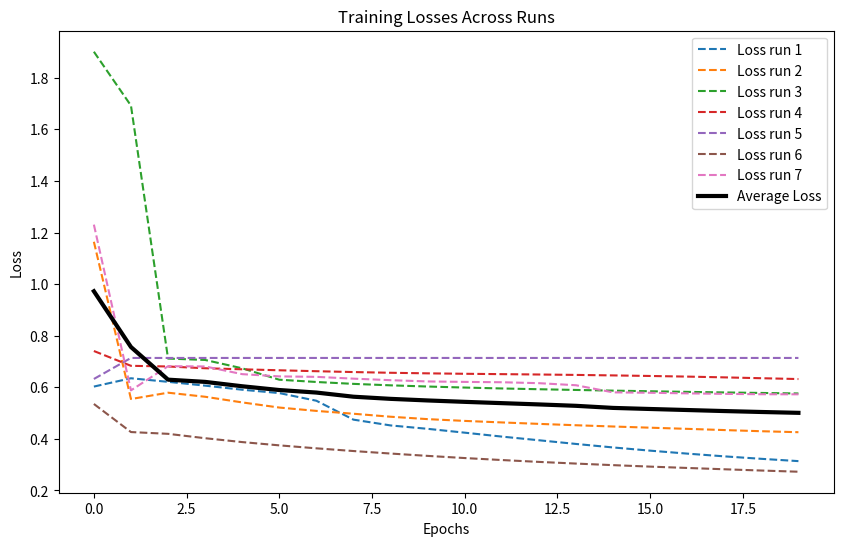

Python code for this plot:
import re
import numpy as np
import matplotlib.pyplot as plt

def extract_avg_losses(logs):
    losses = re.findall(r"Epoch \d+: (\d+\.\d+)", logs)
    losses = [float(loss) for loss in losses]
    return losses


def extract_training_losses(logs):
    tab_losses = []
    for log in logs:
        losses = re.findall(r"Training Loss: (\d+\.\d+)", log)
        losses = [float(loss) for loss in losses]
        tab_losses.append(losses)
    return tab_losses



logs_avg = """
Average training loss per epoch across all runs:
Epoch 1: 0.9723
Epoch 2: 0.7561
Epoch 3: 0.6295
Epoch 4: 0.6209
Epoch 5: 0.6039
Epoch 6: 0.5893
Epoch 7: 0.5795
Epoch 8: 0.5634
Epoch 9: 0.5551
Epoch 10: 0.5489
Epoch 11: 0.5435
Epoch 12: 0.5385
Epoch 13: 0.5335
Epoch 14: 0.5281
Epoch 15: 0.5200
Epoch 16: 0.5158
Epoch 17: 0.5118
Epoch 18: 0.5078
Epoch 19: 0.5042
Epoch 20: 0.5009
"""

logs = """
Training run 1/7
2024-10-31 19:40:39.208812: E external/local_xla/xla/stream_executor/cuda/cuda_driver.cc:274] failed call to cuInit: CUDA_ERROR_NO_DEVICE: no CUDA-capable device is detected
Epoch 1/20 - Training Loss: 0.6027 - Training Accuracy: 4.90%
Epoch 1/20 - Test Loss: 0.6894 - Test Accuracy: 4.84%
Epoch 2/20 - Training Loss: 0.6349 - Training Accuracy: 4.90%
Epoch 2/20 - Test Loss: 0.6862 - Test Accuracy: 4.84%
Epoch 3/20 - Training Loss: 0.6211 - Training Accuracy: 4.90%
Epoch 3/20 - Test Loss: 0.6839 - Test Accuracy: 4.84%
Epoch 4/20 - Training Loss: 0.6063 - Training Accuracy: 4.90%
Epoch 4/20 - Test Loss: 0.6818 - Test Accuracy: 4.84%
Epoch 5/20 - Training Loss: 0.5905 - Training Accuracy: 4.90%
Epoch 5/20 - Test Loss: 0.6793 - Test Accuracy: 4.84%
Epoch 6/20 - Training Loss: 0.5775 - Training Accuracy: 4.90%
Epoch 6/20 - Test Loss: 0.6760 - Test Accuracy: 4.84%
Epoch 7/20 - Training Loss: 0.5478 - Training Accuracy: 4.90%
Epoch 7/20 - Test Loss: 0.6596 - Test Accuracy: 4.84%
Epoch 8/20 - Training Loss: 0.4745 - Training Accuracy: 4.90%
Epoch 8/20 - Test Loss: 0.6392 - Test Accuracy: 4.84%
Epoch 9/20 - Training Loss: 0.4521 - Training Accuracy: 4.90%
Epoch 9/20 - Test Loss: 0.6335 - Test Accuracy: 4.84%
Epoch 10/20 - Training Loss: 0.4389 - Training Accuracy: 4.90%
Epoch 10/20 - Test Loss: 0.6280 - Test Accuracy: 4.84%
Epoch 11/20 - Training Loss: 0.4240 - Training Accuracy: 4.90%
Epoch 11/20 - Test Loss: 0.6228 - Test Accuracy: 4.84%
Epoch 12/20 - Training Loss: 0.4088 - Training Accuracy: 4.90%
Epoch 12/20 - Test Loss: 0.6177 - Test Accuracy: 4.84%
Epoch 13/20 - Training Loss: 0.3946 - Training Accuracy: 4.90%
Epoch 13/20 - Test Loss: 0.6125 - Test Accuracy: 4.84%
Epoch 14/20 - Training Loss: 0.3803 - Training Accuracy: 4.90%
Epoch 14/20 - Test Loss: 0.6073 - Test Accuracy: 4.84%
Epoch 15/20 - Training Loss: 0.3667 - Training Accuracy: 4.90%
Epoch 15/20 - Test Loss: 0.6025 - Test Accuracy: 4.84%
Epoch 16/20 - Training Loss: 0.3543 - Training Accuracy: 4.90%
Epoch 16/20 - Test Loss: 0.5979 - Test Accuracy: 4.84%
Epoch 17/20 - Training Loss: 0.3428 - Training Accuracy: 4.90%
Epoch 17/20 - Test Loss: 0.5937 - Test Accuracy: 4.84%
Epoch 18/20 - Training Loss: 0.3322 - Training Accuracy: 4.90%
Epoch 18/20 - Test Loss: 0.5897 - Test Accuracy: 4.84%
Epoch 19/20 - Training Loss: 0.3226 - Training Accuracy: 4.90%
Epoch 19/20 - Test Loss: 0.5855 - Test Accuracy: 4.84%
Epoch 20/20 - Training Loss: 0.3137 - Training Accuracy: 4.90%
Epoch 20/20 - Test Loss: 0.5814 - Test Accuracy: 4.84%
Train accuracy: 65.25885558583107
Test accuracy: 63.44086021505376
Training run 2/7
Epoch 1/20 - Training Loss: 1.1641 - Training Accuracy: 4.90%
Epoch 1/20 - Test Loss: 0.7007 - Test Accuracy: 4.84%
Epoch 2/20 - Training Loss: 0.5544 - Training Accuracy: 4.90%
Epoch 2/20 - Test Loss: 0.6962 - Test Accuracy: 4.84%
Epoch 3/20 - Training Loss: 0.5790 - Training Accuracy: 4.90%
Epoch 3/20 - Test Loss: 0.6907 - Test Accuracy: 4.84%
Epoch 4/20 - Training Loss: 0.5632 - Training Accuracy: 4.90%
Epoch 4/20 - Test Loss: 0.6868 - Test Accuracy: 4.84%
Epoch 5/20 - Training Loss: 0.5413 - Training Accuracy: 4.90%
Epoch 5/20 - Test Loss: 0.6828 - Test Accuracy: 4.84%
Epoch 6/20 - Training Loss: 0.5214 - Training Accuracy: 4.90%
Epoch 6/20 - Test Loss: 0.6777 - Test Accuracy: 4.84%
Epoch 7/20 - Training Loss: 0.5084 - Training Accuracy: 4.90%
Epoch 7/20 - Test Loss: 0.6720 - Test Accuracy: 4.84%
Epoch 8/20 - Training Loss: 0.4974 - Training Accuracy: 4.90%
Epoch 8/20 - Test Loss: 0.6663 - Test Accuracy: 4.84%
Epoch 9/20 - Training Loss: 0.4858 - Training Accuracy: 4.90%
Epoch 9/20 - Test Loss: 0.6612 - Test Accuracy: 4.84%
Epoch 10/20 - Training Loss: 0.4765 - Training Accuracy: 4.90%
Epoch 10/20 - Test Loss: 0.6562 - Test Accuracy: 4.84%
Epoch 11/20 - Training Loss: 0.4696 - Training Accuracy: 4.90%
Epoch 11/20 - Test Loss: 0.6516 - Test Accuracy: 4.84%
Epoch 12/20 - Training Loss: 0.4637 - Training Accuracy: 4.90%
Epoch 12/20 - Test Loss: 0.6475 - Test Accuracy: 4.84%
Epoch 13/20 - Training Loss: 0.4581 - Training Accuracy: 4.90%
Epoch 13/20 - Test Loss: 0.6437 - Test Accuracy: 4.84%
Epoch 14/20 - Training Loss: 0.4528 - Training Accuracy: 4.90%
Epoch 14/20 - Test Loss: 0.6399 - Test Accuracy: 4.84%
Epoch 15/20 - Training Loss: 0.4479 - Training Accuracy: 4.90%
Epoch 15/20 - Test Loss: 0.6363 - Test Accuracy: 4.84%
Epoch 16/20 - Training Loss: 0.4433 - Training Accuracy: 4.90%
Epoch 16/20 - Test Loss: 0.6329 - Test Accuracy: 4.84%
Epoch 17/20 - Training Loss: 0.4388 - Training Accuracy: 4.90%
Epoch 17/20 - Test Loss: 0.6296 - Test Accuracy: 4.84%
Epoch 18/20 - Training Loss: 0.4341 - Training Accuracy: 4.90%
Epoch 18/20 - Test Loss: 0.6263 - Test Accuracy: 4.84%
Epoch 19/20 - Training Loss: 0.4296 - Training Accuracy: 4.90%
Epoch 19/20 - Test Loss: 0.6233 - Test Accuracy: 4.84%
Epoch 20/20 - Training Loss: 0.4258 - Training Accuracy: 4.90%
Epoch 20/20 - Test Loss: 0.6201 - Test Accuracy: 4.84%
Train accuracy: 67.71117166212534
Test accuracy: 65.59139784946237
Training run 3/7
Epoch 1/20 - Training Loss: 1.9009 - Training Accuracy: 4.90%
Epoch 1/20 - Test Loss: 1.8891 - Test Accuracy: 4.84%
Epoch 2/20 - Training Loss: 1.6920 - Training Accuracy: 4.90%
Epoch 2/20 - Test Loss: 1.1041 - Test Accuracy: 4.84%
Epoch 3/20 - Training Loss: 0.7113 - Training Accuracy: 4.90%
Epoch 3/20 - Test Loss: 0.7276 - Test Accuracy: 4.84%
Epoch 4/20 - Training Loss: 0.7059 - Training Accuracy: 4.90%
Epoch 4/20 - Test Loss: 0.7166 - Test Accuracy: 4.84%
Epoch 5/20 - Training Loss: 0.6735 - Training Accuracy: 4.90%
Epoch 5/20 - Test Loss: 0.7030 - Test Accuracy: 4.84%
Epoch 6/20 - Training Loss: 0.6293 - Training Accuracy: 4.90%
Epoch 6/20 - Test Loss: 0.6974 - Test Accuracy: 4.84%
Epoch 7/20 - Training Loss: 0.6205 - Training Accuracy: 4.90%
Epoch 7/20 - Test Loss: 0.6937 - Test Accuracy: 4.84%
Epoch 8/20 - Training Loss: 0.6132 - Training Accuracy: 4.90%
Epoch 8/20 - Test Loss: 0.6907 - Test Accuracy: 4.84%
Epoch 9/20 - Training Loss: 0.6075 - Training Accuracy: 4.90%
Epoch 9/20 - Test Loss: 0.6882 - Test Accuracy: 4.84%
Epoch 10/20 - Training Loss: 0.6029 - Training Accuracy: 4.90%
Epoch 10/20 - Test Loss: 0.6854 - Test Accuracy: 4.84%
Epoch 11/20 - Training Loss: 0.5989 - Training Accuracy: 4.90%
Epoch 11/20 - Test Loss: 0.6823 - Test Accuracy: 4.84%
Epoch 12/20 - Training Loss: 0.5954 - Training Accuracy: 4.90%
Epoch 12/20 - Test Loss: 0.6793 - Test Accuracy: 4.84%
Epoch 13/20 - Training Loss: 0.5924 - Training Accuracy: 4.90%
Epoch 13/20 - Test Loss: 0.6762 - Test Accuracy: 4.84%
Epoch 14/20 - Training Loss: 0.5896 - Training Accuracy: 4.90%
Epoch 14/20 - Test Loss: 0.6735 - Test Accuracy: 4.84%
Epoch 15/20 - Training Loss: 0.5870 - Training Accuracy: 4.90%
Epoch 15/20 - Test Loss: 0.6710 - Test Accuracy: 4.84%
Epoch 16/20 - Training Loss: 0.5846 - Training Accuracy: 4.90%
Epoch 16/20 - Test Loss: 0.6687 - Test Accuracy: 4.84%
Epoch 17/20 - Training Loss: 0.5822 - Training Accuracy: 4.90%
Epoch 17/20 - Test Loss: 0.6667 - Test Accuracy: 4.84%
Epoch 18/20 - Training Loss: 0.5800 - Training Accuracy: 4.90%
Epoch 18/20 - Test Loss: 0.6649 - Test Accuracy: 4.84%
Epoch 19/20 - Training Loss: 0.5780 - Training Accuracy: 4.90%
Epoch 19/20 - Test Loss: 0.6631 - Test Accuracy: 4.84%
Epoch 20/20 - Training Loss: 0.5760 - Training Accuracy: 4.90%
Epoch 20/20 - Test Loss: 0.6614 - Test Accuracy: 4.84%
Train accuracy: 65.25885558583107
Test accuracy: 63.44086021505376
Training run 4/7
Epoch 1/20 - Training Loss: 0.7406 - Training Accuracy: 4.90%
Epoch 1/20 - Test Loss: 0.7083 - Test Accuracy: 4.84%
Epoch 2/20 - Training Loss: 0.6832 - Training Accuracy: 4.90%
Epoch 2/20 - Test Loss: 0.7093 - Test Accuracy: 4.84%
Epoch 3/20 - Training Loss: 0.6806 - Training Accuracy: 4.90%
Epoch 3/20 - Test Loss: 0.7053 - Test Accuracy: 4.84%
Epoch 4/20 - Training Loss: 0.6738 - Training Accuracy: 4.90%
Epoch 4/20 - Test Loss: 0.7024 - Test Accuracy: 4.84%
Epoch 5/20 - Training Loss: 0.6697 - Training Accuracy: 4.90%
Epoch 5/20 - Test Loss: 0.6997 - Test Accuracy: 4.84%
Epoch 6/20 - Training Loss: 0.6659 - Training Accuracy: 4.90%
Epoch 6/20 - Test Loss: 0.6974 - Test Accuracy: 4.84%
Epoch 7/20 - Training Loss: 0.6623 - Training Accuracy: 4.90%
Epoch 7/20 - Test Loss: 0.6949 - Test Accuracy: 4.84%
Epoch 8/20 - Training Loss: 0.6590 - Training Accuracy: 4.90%
Epoch 8/20 - Test Loss: 0.6926 - Test Accuracy: 4.84%
Epoch 9/20 - Training Loss: 0.6562 - Training Accuracy: 4.90%
Epoch 9/20 - Test Loss: 0.6906 - Test Accuracy: 4.84%
Epoch 10/20 - Training Loss: 0.6540 - Training Accuracy: 4.90%
Epoch 10/20 - Test Loss: 0.6889 - Test Accuracy: 4.84%
Epoch 11/20 - Training Loss: 0.6523 - Training Accuracy: 4.90%
Epoch 11/20 - Test Loss: 0.6874 - Test Accuracy: 4.84%
Epoch 12/20 - Training Loss: 0.6509 - Training Accuracy: 4.90%
Epoch 12/20 - Test Loss: 0.6861 - Test Accuracy: 4.84%
Epoch 13/20 - Training Loss: 0.6495 - Training Accuracy: 4.90%
Epoch 13/20 - Test Loss: 0.6848 - Test Accuracy: 4.84%
Epoch 14/20 - Training Loss: 0.6479 - Training Accuracy: 4.90%
Epoch 14/20 - Test Loss: 0.6836 - Test Accuracy: 4.84%
Epoch 15/20 - Training Loss: 0.6460 - Training Accuracy: 4.90%
Epoch 15/20 - Test Loss: 0.6824 - Test Accuracy: 4.84%
Epoch 16/20 - Training Loss: 0.6438 - Training Accuracy: 4.90%
Epoch 16/20 - Test Loss: 0.6812 - Test Accuracy: 4.84%
Epoch 17/20 - Training Loss: 0.6414 - Training Accuracy: 4.90%
Epoch 17/20 - Test Loss: 0.6801 - Test Accuracy: 4.84%
Epoch 18/20 - Training Loss: 0.6384 - Training Accuracy: 4.90%
Epoch 18/20 - Test Loss: 0.6791 - Test Accuracy: 4.84%
Epoch 19/20 - Training Loss: 0.6351 - Training Accuracy: 4.90%
Epoch 19/20 - Test Loss: 0.6777 - Test Accuracy: 4.84%
Epoch 20/20 - Training Loss: 0.6319 - Training Accuracy: 4.90%
Epoch 20/20 - Test Loss: 0.6763 - Test Accuracy: 4.84%
Train accuracy: 65.39509536784742
Test accuracy: 62.903225806451616
Training run 5/7
Epoch 1/20 - Training Loss: 0.6322 - Training Accuracy: 4.90%
Epoch 1/20 - Test Loss: 0.7257 - Test Accuracy: 4.84%
Epoch 2/20 - Training Loss: 0.7137 - Training Accuracy: 4.90%
Epoch 2/20 - Test Loss: 0.7257 - Test Accuracy: 4.84%
Epoch 3/20 - Training Loss: 0.7137 - Training Accuracy: 4.90%
Epoch 3/20 - Test Loss: 0.7257 - Test Accuracy: 4.84%
Epoch 4/20 - Training Loss: 0.7137 - Training Accuracy: 4.90%
Epoch 4/20 - Test Loss: 0.7257 - Test Accuracy: 4.84%
Epoch 5/20 - Training Loss: 0.7137 - Training Accuracy: 4.90%
Epoch 5/20 - Test Loss: 0.7257 - Test Accuracy: 4.84%
Epoch 6/20 - Training Loss: 0.7137 - Training Accuracy: 4.90%
Epoch 6/20 - Test Loss: 0.7257 - Test Accuracy: 4.84%
Epoch 7/20 - Training Loss: 0.7137 - Training Accuracy: 4.90%
Epoch 7/20 - Test Loss: 0.7257 - Test Accuracy: 4.84%
Epoch 8/20 - Training Loss: 0.7137 - Training Accuracy: 4.90%
Epoch 8/20 - Test Loss: 0.7257 - Test Accuracy: 4.84%
Epoch 9/20 - Training Loss: 0.7137 - Training Accuracy: 4.90%
Epoch 9/20 - Test Loss: 0.7257 - Test Accuracy: 4.84%
Epoch 10/20 - Training Loss: 0.7137 - Training Accuracy: 4.90%
Epoch 10/20 - Test Loss: 0.7257 - Test Accuracy: 4.84%
Epoch 11/20 - Training Loss: 0.7137 - Training Accuracy: 4.90%
Epoch 11/20 - Test Loss: 0.7257 - Test Accuracy: 4.84%
Epoch 12/20 - Training Loss: 0.7137 - Training Accuracy: 4.90%
Epoch 12/20 - Test Loss: 0.7257 - Test Accuracy: 4.84%
Epoch 13/20 - Training Loss: 0.7137 - Training Accuracy: 4.90%
Epoch 13/20 - Test Loss: 0.7257 - Test Accuracy: 4.84%
Epoch 14/20 - Training Loss: 0.7137 - Training Accuracy: 4.90%
Epoch 14/20 - Test Loss: 0.7257 - Test Accuracy: 4.84%
Epoch 15/20 - Training Loss: 0.7137 - Training Accuracy: 4.90%
Epoch 15/20 - Test Loss: 0.7257 - Test Accuracy: 4.84%
Epoch 16/20 - Training Loss: 0.7137 - Training Accuracy: 4.90%
Epoch 16/20 - Test Loss: 0.7257 - Test Accuracy: 4.84%
Epoch 17/20 - Training Loss: 0.7137 - Training Accuracy: 4.90%
Epoch 17/20 - Test Loss: 0.7257 - Test Accuracy: 4.84%
Epoch 18/20 - Training Loss: 0.7137 - Training Accuracy: 4.90%
Epoch 18/20 - Test Loss: 0.7257 - Test Accuracy: 4.84%
Epoch 19/20 - Training Loss: 0.7137 - Training Accuracy: 4.90%
Epoch 19/20 - Test Loss: 0.7257 - Test Accuracy: 4.84%
Epoch 20/20 - Training Loss: 0.7137 - Training Accuracy: 4.90%
Epoch 20/20 - Test Loss: 0.7257 - Test Accuracy: 4.84%
Train accuracy: 64.57765667574932
Test accuracy: 63.97849462365591
Training run 6/7
Epoch 1/20 - Training Loss: 0.5353 - Training Accuracy: 4.90%
Epoch 1/20 - Test Loss: 0.6047 - Test Accuracy: 4.84%
Epoch 2/20 - Training Loss: 0.4264 - Training Accuracy: 4.90%
Epoch 2/20 - Test Loss: 0.6040 - Test Accuracy: 4.84%
Epoch 3/20 - Training Loss: 0.4195 - Training Accuracy: 4.90%
Epoch 3/20 - Test Loss: 0.5990 - Test Accuracy: 4.84%
Epoch 4/20 - Training Loss: 0.4025 - Training Accuracy: 4.90%
Epoch 4/20 - Test Loss: 0.5930 - Test Accuracy: 4.84%
Epoch 5/20 - Training Loss: 0.3875 - Training Accuracy: 4.90%
Epoch 5/20 - Test Loss: 0.5856 - Test Accuracy: 4.84%
Epoch 6/20 - Training Loss: 0.3748 - Training Accuracy: 4.90%
Epoch 6/20 - Test Loss: 0.5781 - Test Accuracy: 4.84%
Epoch 7/20 - Training Loss: 0.3633 - Training Accuracy: 4.90%
Epoch 7/20 - Test Loss: 0.5711 - Test Accuracy: 4.84%
Epoch 8/20 - Training Loss: 0.3528 - Training Accuracy: 4.90%
Epoch 8/20 - Test Loss: 0.5649 - Test Accuracy: 4.84%
Epoch 9/20 - Training Loss: 0.3431 - Training Accuracy: 4.90%
Epoch 9/20 - Test Loss: 0.5593 - Test Accuracy: 4.84%
Epoch 10/20 - Training Loss: 0.3340 - Training Accuracy: 4.90%
Epoch 10/20 - Test Loss: 0.5542 - Test Accuracy: 4.84%
Epoch 11/20 - Training Loss: 0.3256 - Training Accuracy: 4.90%
Epoch 11/20 - Test Loss: 0.5496 - Test Accuracy: 4.84%
Epoch 12/20 - Training Loss: 0.3179 - Training Accuracy: 4.90%
Epoch 12/20 - Test Loss: 0.5454 - Test Accuracy: 4.84%
Epoch 13/20 - Training Loss: 0.3107 - Training Accuracy: 4.90%
Epoch 13/20 - Test Loss: 0.5414 - Test Accuracy: 4.84%
Epoch 14/20 - Training Loss: 0.3042 - Training Accuracy: 4.90%
Epoch 14/20 - Test Loss: 0.5377 - Test Accuracy: 4.84%
Epoch 15/20 - Training Loss: 0.2981 - Training Accuracy: 4.90%
Epoch 15/20 - Test Loss: 0.5342 - Test Accuracy: 4.84%
Epoch 16/20 - Training Loss: 0.2924 - Training Accuracy: 4.90%
Epoch 16/20 - Test Loss: 0.5311 - Test Accuracy: 4.84%
Epoch 17/20 - Training Loss: 0.2872 - Training Accuracy: 4.90%
Epoch 17/20 - Test Loss: 0.5281 - Test Accuracy: 4.84%
Epoch 18/20 - Training Loss: 0.2821 - Training Accuracy: 4.90%
Epoch 18/20 - Test Loss: 0.5253 - Test Accuracy: 4.84%
Epoch 19/20 - Training Loss: 0.2772 - Training Accuracy: 4.90%
Epoch 19/20 - Test Loss: 0.5226 - Test Accuracy: 4.84%
Epoch 20/20 - Training Loss: 0.2726 - Training Accuracy: 4.90%
Epoch 20/20 - Test Loss: 0.5200 - Test Accuracy: 4.84%
Train accuracy: 64.98637602179836
Test accuracy: 66.12903225806451
Training run 7/7
Epoch 1/20 - Training Loss: 1.2305 - Training Accuracy: 4.90%
Epoch 1/20 - Test Loss: 0.7189 - Test Accuracy: 4.84%
Epoch 2/20 - Training Loss: 0.5880 - Training Accuracy: 4.90%
Epoch 2/20 - Test Loss: 0.7257 - Test Accuracy: 4.84%
Epoch 3/20 - Training Loss: 0.6817 - Training Accuracy: 4.90%
Epoch 3/20 - Test Loss: 0.7257 - Test Accuracy: 4.84%
Epoch 4/20 - Training Loss: 0.6807 - Training Accuracy: 4.90%
Epoch 4/20 - Test Loss: 0.7232 - Test Accuracy: 4.84%
Epoch 5/20 - Training Loss: 0.6509 - Training Accuracy: 4.90%
Epoch 5/20 - Test Loss: 0.7223 - Test Accuracy: 4.84%
Epoch 6/20 - Training Loss: 0.6422 - Training Accuracy: 4.90%
Epoch 6/20 - Test Loss: 0.7199 - Test Accuracy: 4.84%
Epoch 7/20 - Training Loss: 0.6404 - Training Accuracy: 4.90%
Epoch 7/20 - Test Loss: 0.7165 - Test Accuracy: 4.84%
Epoch 8/20 - Training Loss: 0.6334 - Training Accuracy: 4.90%
Epoch 8/20 - Test Loss: 0.7136 - Test Accuracy: 4.84%
Epoch 9/20 - Training Loss: 0.6275 - Training Accuracy: 4.90%
Epoch 9/20 - Test Loss: 0.7118 - Test Accuracy: 4.84%
Epoch 10/20 - Training Loss: 0.6226 - Training Accuracy: 4.90%
Epoch 10/20 - Test Loss: 0.7104 - Test Accuracy: 4.84%
Epoch 11/20 - Training Loss: 0.6208 - Training Accuracy: 4.90%
Epoch 11/20 - Test Loss: 0.7093 - Test Accuracy: 4.84%
Epoch 12/20 - Training Loss: 0.6195 - Training Accuracy: 4.90%
Epoch 12/20 - Test Loss: 0.7078 - Test Accuracy: 4.84%
Epoch 13/20 - Training Loss: 0.6159 - Training Accuracy: 4.90%
Epoch 13/20 - Test Loss: 0.7060 - Test Accuracy: 4.84%
Epoch 14/20 - Training Loss: 0.6079 - Training Accuracy: 4.90%
Epoch 14/20 - Test Loss: 0.7046 - Test Accuracy: 4.84%
Epoch 15/20 - Training Loss: 0.5803 - Training Accuracy: 4.90%
Epoch 15/20 - Test Loss: 0.7012 - Test Accuracy: 4.84%
Epoch 16/20 - Training Loss: 0.5787 - Training Accuracy: 4.90%
Epoch 16/20 - Test Loss: 0.6965 - Test Accuracy: 4.84%
Epoch 17/20 - Training Loss: 0.5764 - Training Accuracy: 4.90%
Epoch 17/20 - Test Loss: 0.6917 - Test Accuracy: 4.84%
Epoch 18/20 - Training Loss: 0.5744 - Training Accuracy: 4.90%
Epoch 18/20 - Test Loss: 0.6864 - Test Accuracy: 4.84%
Epoch 19/20 - Training Loss: 0.5730 - Training Accuracy: 4.90%
Epoch 19/20 - Test Loss: 0.6805 - Test Accuracy: 4.84%
Epoch 20/20 - Training Loss: 0.5727 - Training Accuracy: 4.90%
Epoch 20/20 - Test Loss: 0.6753 - Test Accuracy: 4.84%
Train accuracy: 65.66757493188011
Test accuracy: 65.05376344086021
"""

runs = logs.split("Training run")
x = extract_training_losses(runs)[1:]
avg_losses = extract_avg_losses(logs_avg)

#rysowanie wykresu
plt.figure(figsize=(10, 6))

for i, epoch_data in enumerate(x):
    plt.plot(epoch_data, label=f'Loss run {i+1}', linestyle='--')
    
plt.plot(avg_losses, label='Average Loss', color='black', linewidth=3)

plt.xlabel('Epochs')
plt.ylabel('Loss')
plt.title('Training Losses Across Runs')
plt.legend()

plt.savefig("sredni_lr0,001_epochs20.png")
plt.show()

